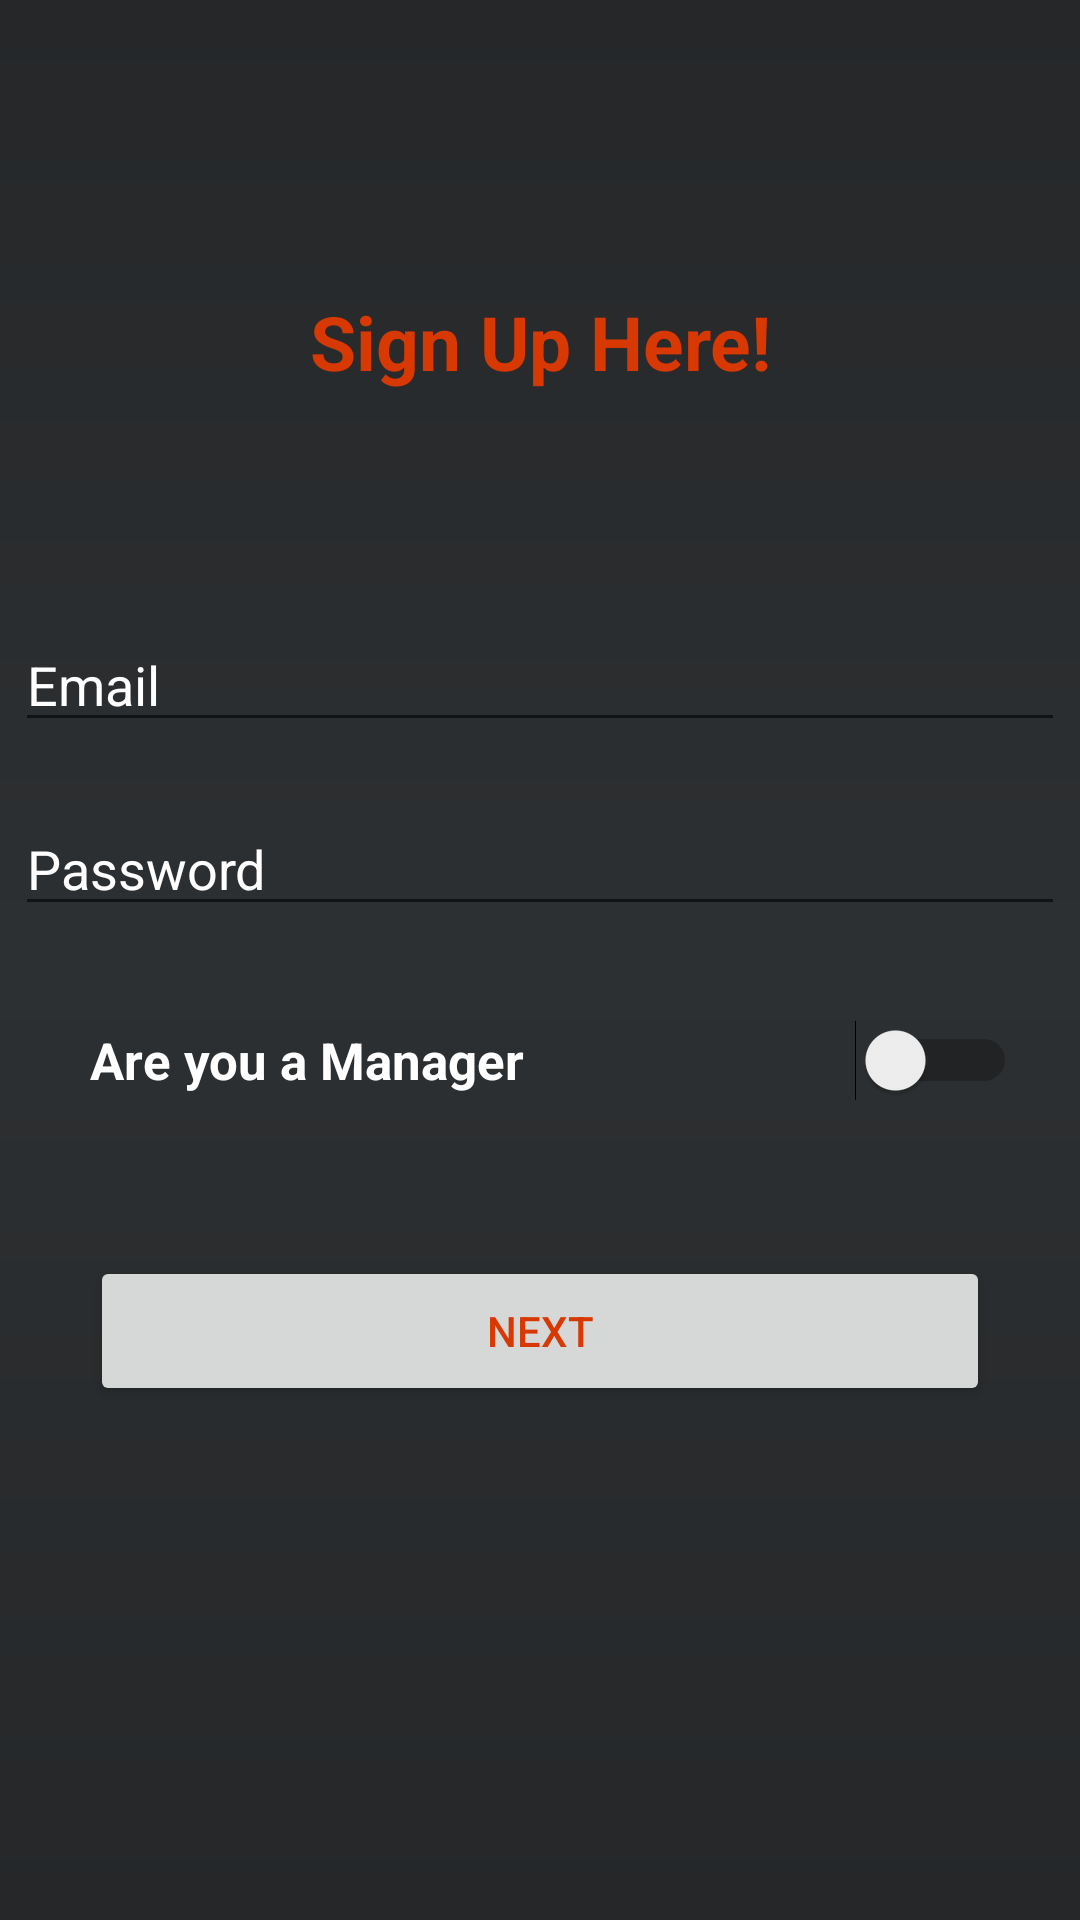

Write the Android layout XML for this screen, with the resource values it uses.
<!-- AndroidManifest.xml: application theme AppTheme -->
<!-- res/layout/activity_register.xml -->
<?xml version="1.0" encoding="utf-8"?>
<RelativeLayout xmlns:app="http://schemas.android.com/apk/res-auto"
    xmlns:tools="http://schemas.android.com/tools"
    xmlns:android="http://schemas.android.com/apk/res/android"
    android:layout_width="match_parent"
    android:layout_height="match_parent"
    android:background="@drawable/gradient"
    tools:context=".ActivityRegisterPage">


    <TextView
        android:id="@+id/header"
        android:layout_width="wrap_content"
        android:layout_height="49dp"
        android:layout_alignParentTop="true"
        android:layout_centerHorizontal="true"
        android:layout_marginTop="97dp"
        android:inputType="textPersonName"
        android:text="Sign Up Here!"
        android:textAlignment="center"
        android:textColor="@color/colorOrangerPrimaryDark"
        android:textSize="25dp"
        android:textStyle="bold" />

    <LinearLayout
        android:layout_width="match_parent"
        android:layout_height="wrap_content"
        android:orientation="vertical"
        android:layout_marginTop="60dp"
        android:id="@+id/formLinearLayout"
        android:layout_below="@+id/header">
        <EditText
            android:id="@+id/email"
            android:layout_width="350dp"
            android:layout_height="wrap_content"
            android:layout_alignParentTop="true"
            android:layout_centerHorizontal="true"
            android:layout_gravity="center_horizontal"
            android:drawableLeft="@drawable/ic_email_white_24dp"
            android:drawablePadding="10dp"
            android:ems="10"
            android:hint="Email"
            android:textColor="#fff"
            android:inputType="textEmailAddress"
            android:textColorHint="#FFF" />

        <EditText
            android:id="@+id/password"
            android:layout_width="350dp"
            android:layout_height="wrap_content"
            android:layout_alignParentBottom="true"
            android:layout_centerHorizontal="true"
            android:layout_gravity="center_horizontal"
            android:layout_below="@+id/email"
            android:layout_marginTop="20dp"
            android:drawableLeft="@drawable/ic_lock_white_24dp"
            android:drawablePadding="10dp"
            android:ems="10"
            android:hint="Password"
            android:textColor="#fff"
            android:inputType="textPassword"
            android:textColorHint="#FFF" />

    </LinearLayout>

    <LinearLayout
        android:layout_width="match_parent"
        android:layout_height="wrap_content"
        android:layout_below="@+id/formLinearLayout"
        android:gravity="center_horizontal"
        android:layout_marginTop="70dp">
        <Button
            android:id="@+id/next_detail_page"
            android:layout_width="300dp"
            android:layout_marginTop="40dp"
            android:layout_height="50dp"
            android:layout_marginBottom="145dp"
            android:text="Next"
            android:textColor="@color/colorOrangerPrimaryDark"/>

    </LinearLayout>

    <Switch
        android:id="@+id/switch_isManager"
        android:layout_width="match_parent"
        android:layout_height="wrap_content"
        android:shadowColor="@color/colorOrangerPrimaryDark"
        android:theme="@style/SwitchTheme"

        android:outlineSpotShadowColor="@color/colorOrangerPrimaryDark"
        android:layout_alignParentEnd="true"
        android:text="@string/isManager"
        android:paddingLeft="30dp"
        android:textSize="17dp"
        android:textStyle="bold"
        android:textColor="#FFFF"
        android:textAlignment="textStart"
        android:layout_alignParentLeft="true"
        android:layout_alignParentRight="true"
        android:layout_marginEnd="21dp"
        android:layout_marginRight="21dp"
        android:layout_marginTop="340dp" />

</RelativeLayout>
<!-- resources referenced by this layout -->
<resources>
  <color name="colorOrangerPrimaryDark">#d83801</color>
  <!-- drawable gradient (drawable) -->
  <?xml version="1.0" encoding="utf-8"?>
  <shape xmlns:android="http://schemas.android.com/apk/res/android"
      android:shape="rectangle">
      <gradient
          android:startColor="@color/colorBlackPrimary"
          android:centerColor="@color/colorBlackSecondary"
          android:endColor="@color/colorBlackPrimary"
          android:angle="90"/>
      <corners
          android:radius="0dp"/>
  </shape>
  <string name="isManager">Are you a Manager</string>
  <style name="SwitchTheme" parent="Theme.AppCompat.Light">
          <item name="android:colorControlActivated">@color/colorOrangerPrimaryDark</item>
      </style>
  <style name="AppTheme" parent="Theme.AppCompat.Light.DarkActionBar">
          
          <item name="colorPrimary">@color/colorOrangerPrimaryDark</item>
          <item name="colorPrimaryDark">@color/colorOrangerPrimaryDark</item>
          <item name="colorAccent">@color/colorOrangeSecondaryDark</item>
          <item name="android:textColorPrimary">#ffffff</item>
      </style>
  <color name="colorBlackPrimary">#252729</color>&gt;
  <color name="colorBlackSecondary">#2D3032</color>&gt;
  <color name="colorOrangeSecondaryDark">#CBD83801</color>&gt;
</resources>
